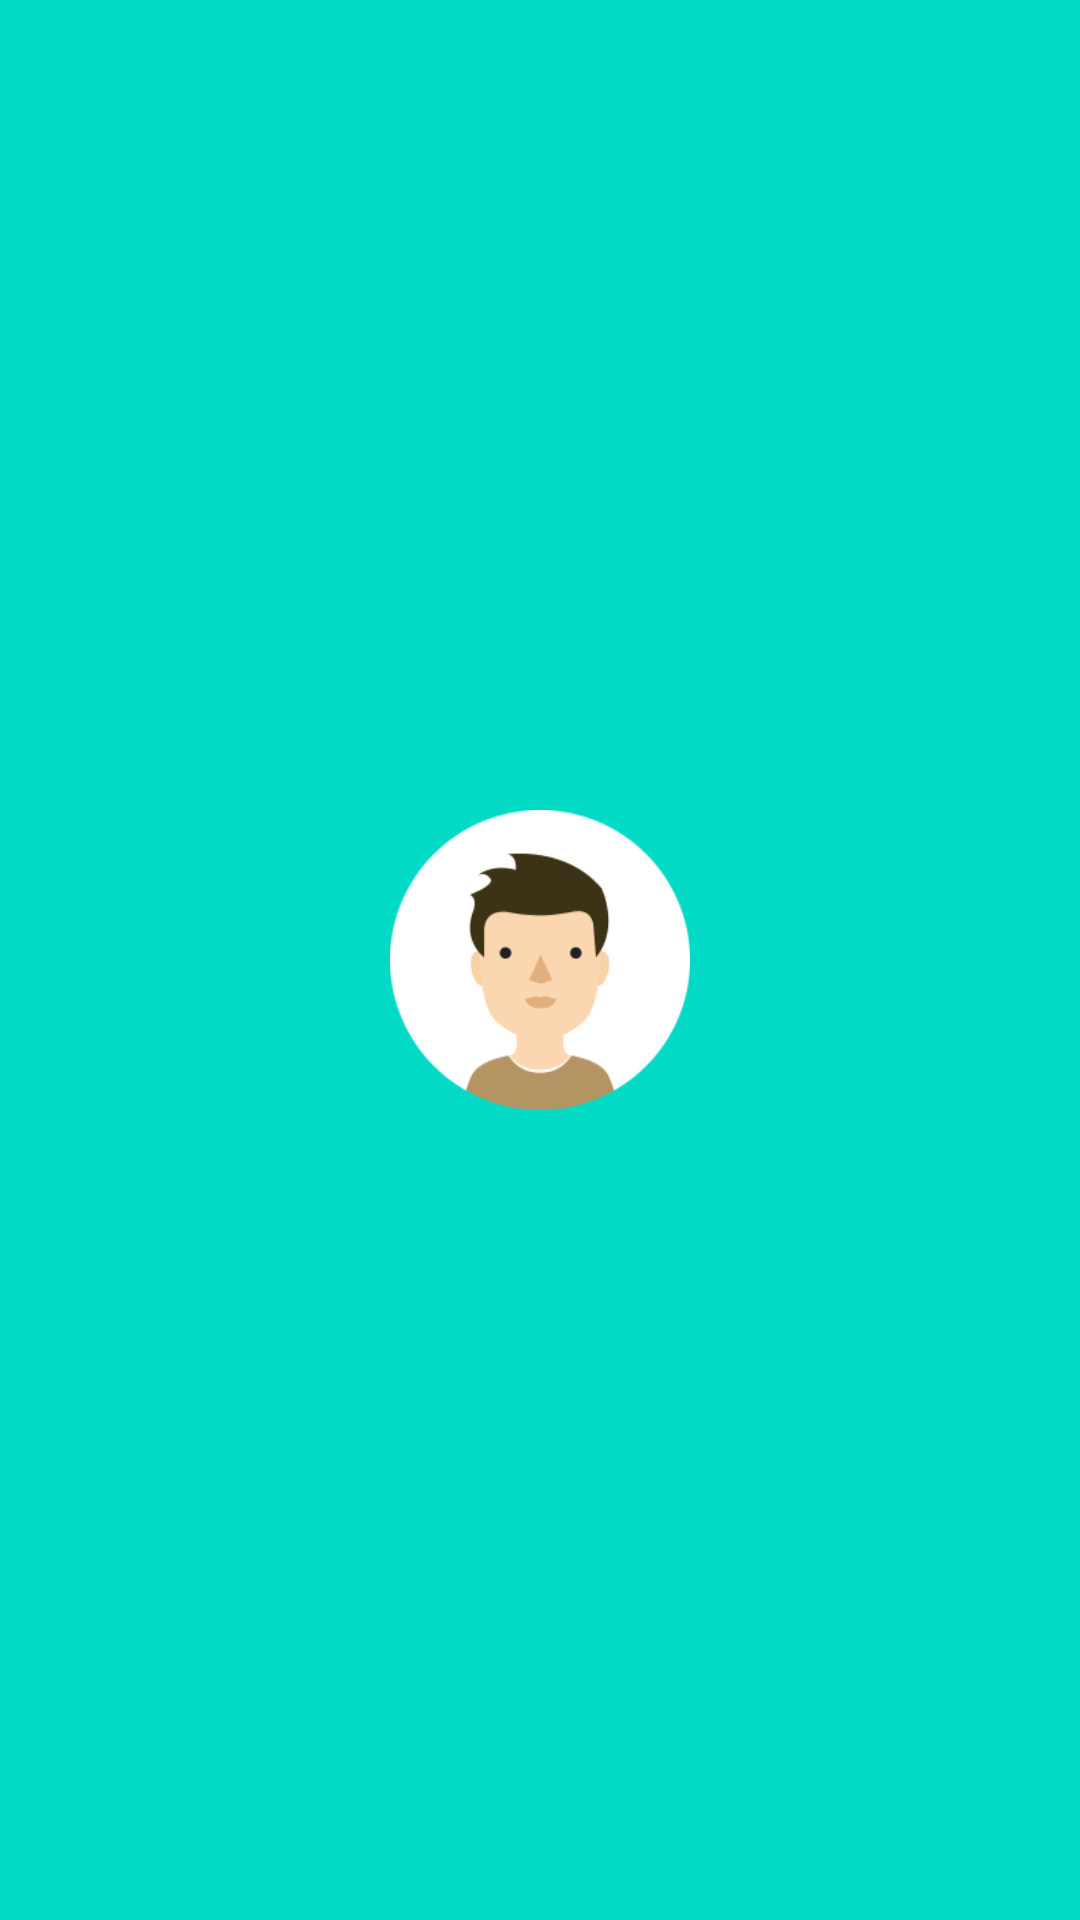

Reconstruct the res/layout file that produces this screen, plus the resources it refers to.
<!-- AndroidManifest.xml: application theme AppTheme -->
<!-- res/layout/activity_main.xml -->
<?xml version="1.0" encoding="utf-8"?>
<android.support.constraint.ConstraintLayout xmlns:android="http://schemas.android.com/apk/res/android"
    xmlns:app="http://schemas.android.com/apk/res-auto"
    xmlns:tools="http://schemas.android.com/tools"
    android:layout_width="match_parent"
    android:layout_height="match_parent"
    tools:context=".activity.MainActivity"
    android:background="@color/colorAccent">

    <ImageView
        android:id="@+id/iv_avatar"
        android:layout_width="100dp"
        android:layout_height="100dp"
        app:layout_constraintBottom_toBottomOf="parent"
        app:layout_constraintLeft_toLeftOf="parent"
        app:layout_constraintRight_toRightOf="parent"
        app:layout_constraintTop_toTopOf="parent"
        android:src="@mipmap/avatar_icon"/>

</android.support.constraint.ConstraintLayout>
<!-- resources referenced by this layout -->
<resources>
  <!-- mipmap avatar_icon: png bitmap (mipmap-hdpi, 8216 bytes) -->
  <style name="AppTheme" parent="Theme.AppCompat.Light.DarkActionBar">
          
          <item name="colorPrimary">@color/colorPrimary</item>
          <item name="colorPrimaryDark">@color/colorPrimaryDark</item>
          <item name="colorAccent">@color/colorAccent</item>
      </style>
  <!-- not gathered from this repository: default colours our renderer supplied (Android Studio template values) -->
  <color name="colorPrimary">#FF6200EE</color>
  <color name="colorPrimaryDark">#FF3700B3</color>
  <color name="colorAccent">#FF03DAC5</color>
</resources>
